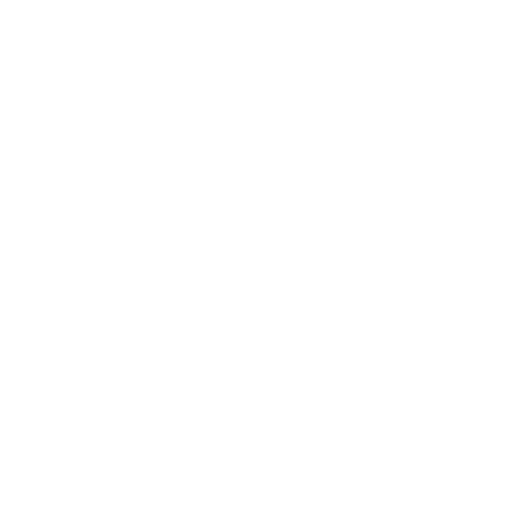
t = 0.00 s
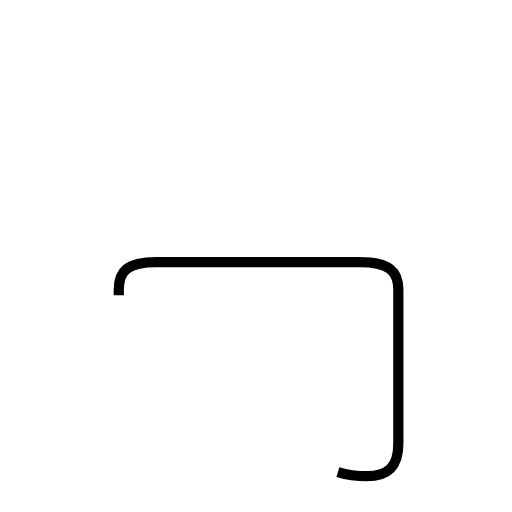
t = 1.62 s
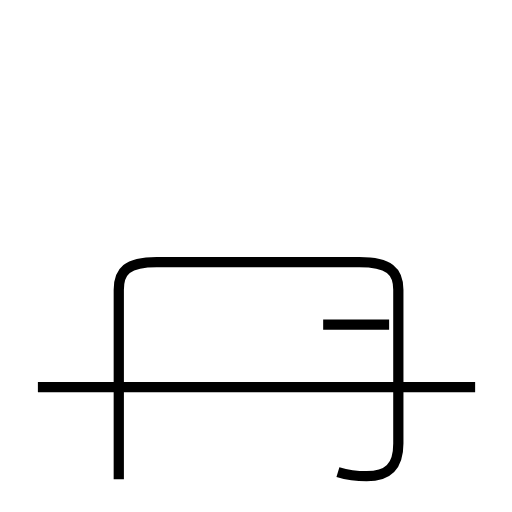
t = 3.63 s
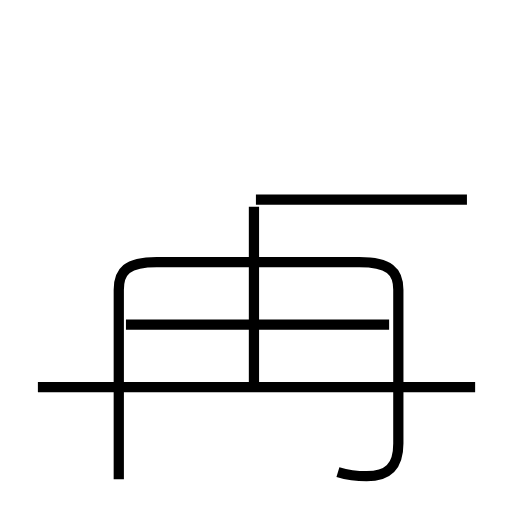
t = 5.36 s
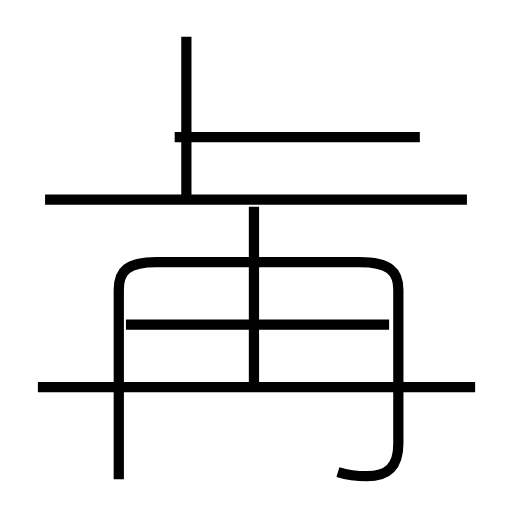
t = 7.16 s
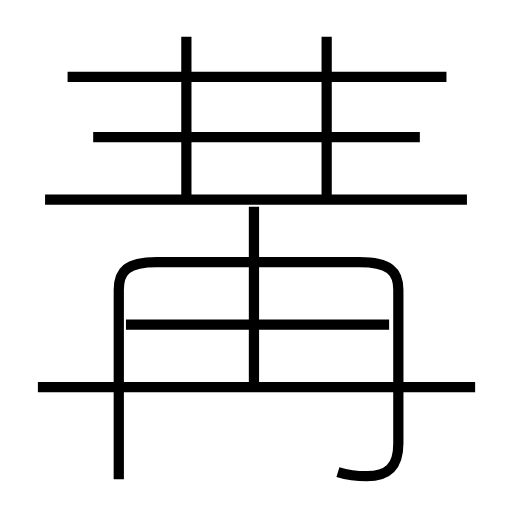
t = 8.98 s

The animated SVG that drew these frames (rendered in a browser with its animation timeline set to each time). Animation: 9 SMIL elements (animate=9); one cycle of 8.98 s.

<?xml version='1.0' encoding='utf-8'?>
<svg viewBox="0.0 -6.0 50.0 50.0" version="1.1" xmlns="http://www.w3.org/2000/svg"><rect x="-1000" y="-1000" width="2000" height="2000" stroke="white" fill="white" /><g style="fill:none;stroke:#000000;stroke-width:1"><path d="M 33.0 2.1 C 34.0 2.4 34.9 2.5 35.8 2.5 C 37.9 2.5 38.9 1.6 38.9 -0.7 L 38.9 -15.7 C 38.9 -17.5 38.0 -18.4 35.1 -18.4 L 15.3 -18.4 C 12.4 -18.4 11.6 -17.5 11.6 -15.7 L 11.6 2.8 " transform="translate(0.0 38.0)" stroke-dasharray="71.99264662937222" stroke-dashoffset="71.99264662937222"><animate attributeName="stroke-dashoffset" from="71.99264662937222" to="0" dur="2.1597793988811667s" begin="0s" fill="freeze" /></path><path d="M 46.4 -6.2 L 3.7 -6.2 " transform="translate(0.0 38.0)" stroke-dasharray="42.699999999999996" stroke-dashoffset="42.699999999999996"><animate attributeName="stroke-dashoffset" from="42.699999999999996" to="0" dur="1.281s" begin="2.1597793988811667s" fill="freeze" /></path><path d="M 38.0 -12.3 L 12.3 -12.3 " transform="translate(0.0 38.0)" stroke-dasharray="25.7" stroke-dashoffset="25.7"><animate attributeName="stroke-dashoffset" from="25.7" to="0" dur="0.7709999999999999s" begin="3.4407793988811664s" fill="freeze" /></path><path d="M 24.8 -6.2 L 24.8 -23.8 " transform="translate(0.0 38.0)" stroke-dasharray="17.6" stroke-dashoffset="17.6"><animate attributeName="stroke-dashoffset" from="17.6" to="0" dur="0.528s" begin="4.211779398881166s" fill="freeze" /></path><path d="M 45.6 -24.5 L 4.4 -24.5 " transform="translate(0.0 38.0)" stroke-dasharray="41.2" stroke-dashoffset="41.2"><animate attributeName="stroke-dashoffset" from="41.2" to="0" dur="1.236s" begin="4.739779398881167s" fill="freeze" /></path><path d="M 18.2 -24.8 L 18.2 -40.4 " transform="translate(0.0 38.0)" stroke-dasharray="15.599999999999998" stroke-dashoffset="15.599999999999998"><animate attributeName="stroke-dashoffset" from="15.599999999999998" to="0" dur="0.4679999999999999s" begin="5.9757793988811665s" fill="freeze" /></path><path d="M 41.0 -30.6 L 9.1 -30.6 " transform="translate(0.0 38.0)" stroke-dasharray="31.9" stroke-dashoffset="31.9"><animate attributeName="stroke-dashoffset" from="31.9" to="0" dur="0.957s" begin="6.4437793988811665s" fill="freeze" /></path><path d="M 43.6 -36.5 L 6.6 -36.5 " transform="translate(0.0 38.0)" stroke-dasharray="37.0" stroke-dashoffset="37.0"><animate attributeName="stroke-dashoffset" from="37.0" to="0" dur="1.1099999999999999s" begin="7.400779398881166s" fill="freeze" /></path><path d="M 31.9 -24.8 L 31.9 -40.4" transform="translate(0.0 38.0)" stroke-dasharray="15.599999999999998" stroke-dashoffset="15.599999999999998"><animate attributeName="stroke-dashoffset" from="15.599999999999998" to="0" dur="0.4679999999999999s" begin="8.510779398881166s" fill="freeze" /></path></g></svg>
